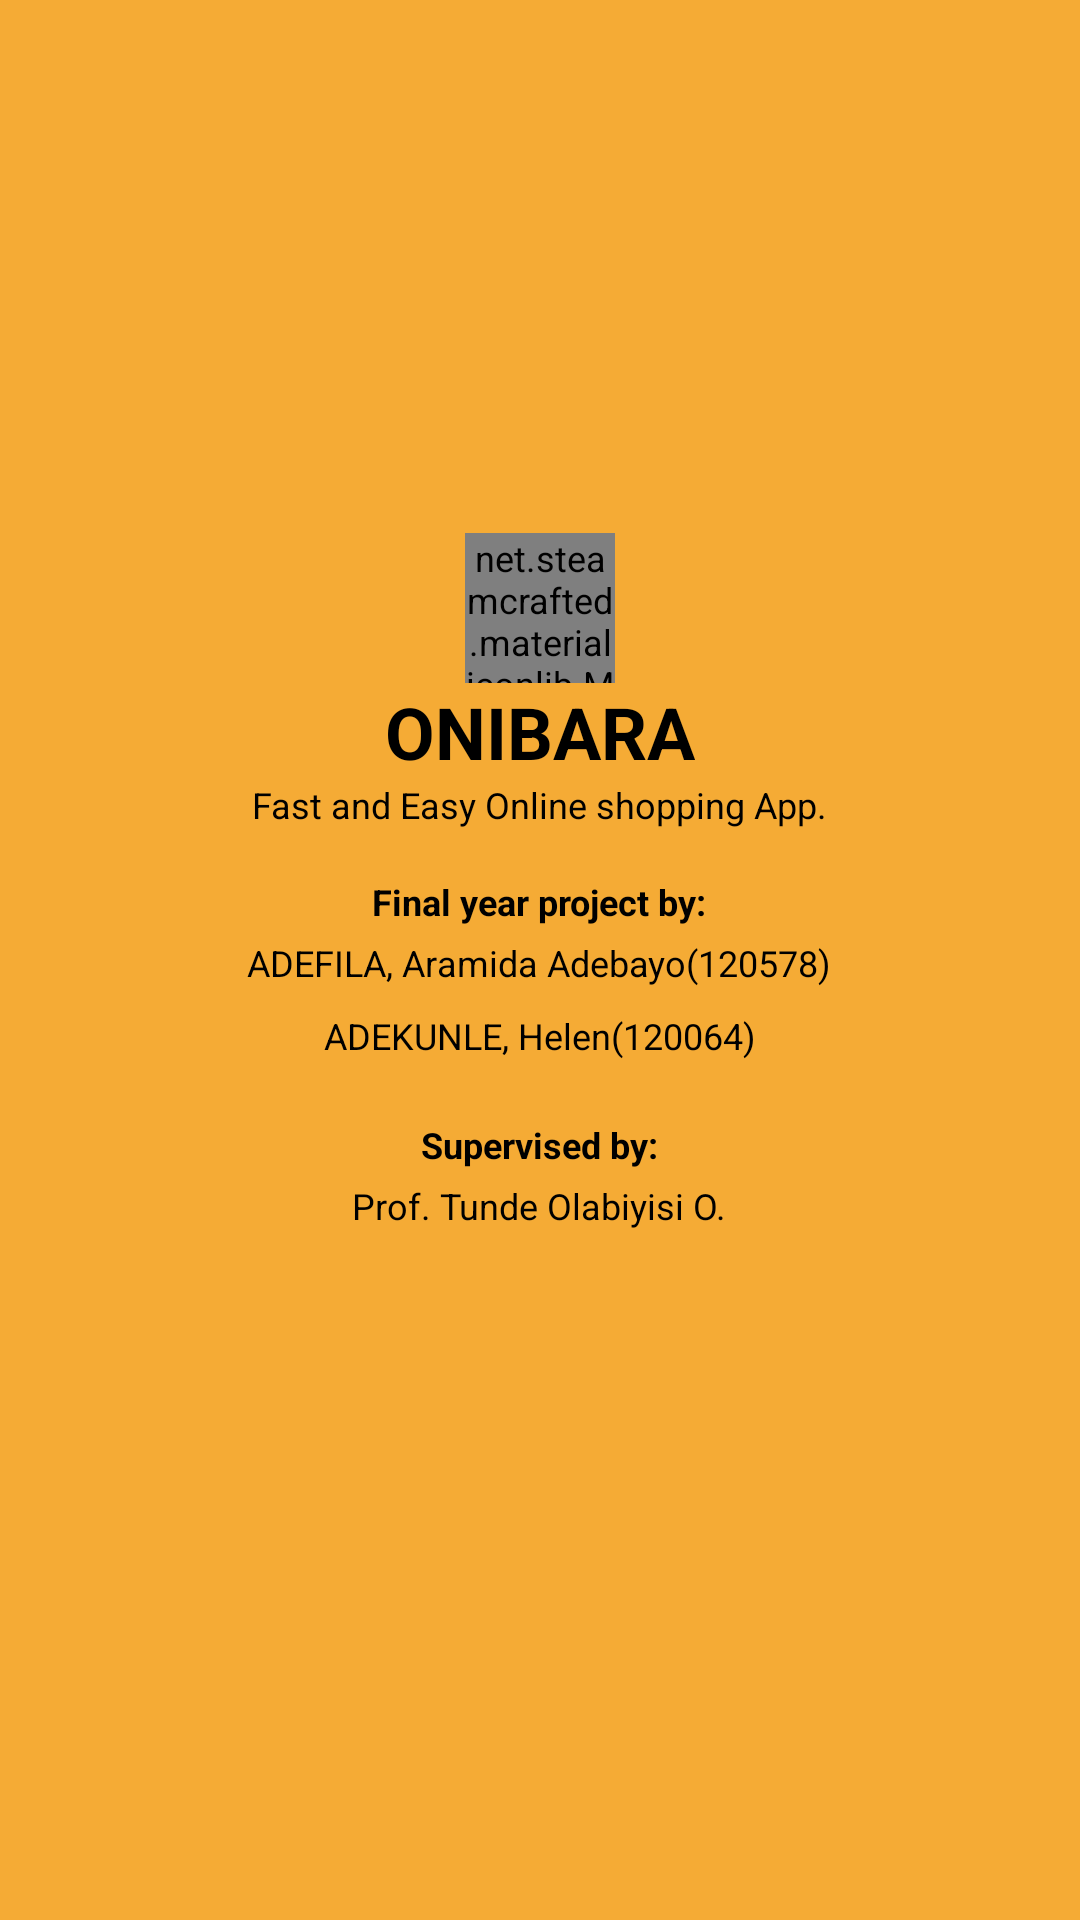

Write the Android layout XML for this screen, with the resource values it uses.
<!-- AndroidManifest.xml: application theme AppTheme -->
<!-- res/layout/activity_splash_screen.xml -->
<?xml version="1.0" encoding="utf-8"?>
<FrameLayout xmlns:android="http://schemas.android.com/apk/res/android"
    xmlns:app="http://schemas.android.com/apk/res-auto"
    xmlns:tools="http://schemas.android.com/tools"
    android:layout_width="match_parent"
    android:layout_height="match_parent"
    android:layout_gravity="center_vertical"
    android:background="@color/colorAccent"
    android:gravity="center"
    android:orientation="vertical"
    tools:context=".ui.activities.SplashScreen">

    <ImageView
        android:layout_width="match_parent"
        android:layout_height="match_parent"
        android:padding="8dp"
        android:scaleType="centerInside"
        android:src="@drawable/splash_bg" />

    <LinearLayout
        android:layout_width="match_parent"
        android:layout_height="wrap_content"
        android:layout_gravity="center"
        android:gravity="center"
        android:orientation="vertical">

        <net.steamcrafted.materialiconlib.MaterialIconView
            android:layout_width="50dp"
            android:layout_height="50dp"
            android:layout_marginLeft="8dp"
            android:layout_marginRight="8dp"
            app:materialIcon="cart"
            app:materialIconColor="@color/black" />


        <TextView
            android:id="@+id/t1"
            style="@style/BoldText"
            android:layout_width="wrap_content"
            android:layout_height="wrap_content"
            android:text="@string/app_name"
            android:textAllCaps="true"
            android:textSize="24sp" />


        <TextView
            android:layout_width="wrap_content"
            android:layout_height="wrap_content"
            android:text="Fast and Easy Online shopping App."
            android:textColor="@color/black" />

        <TextView
            style="@style/BoldText"
            android:layout_width="wrap_content"
            android:layout_height="wrap_content"
            android:layout_marginTop="16dp"
            android:text="Final year project by:" />

        <TextView
            android:layout_width="wrap_content"
            android:layout_height="wrap_content"
            android:layout_marginBottom="4dp"
            android:layout_marginTop="4dp"
            android:text="ADEFILA, Aramida Adebayo(120578)"
            android:textColor="@color/black" />

        <TextView
            android:layout_width="wrap_content"
            android:layout_height="wrap_content"
            android:layout_marginBottom="4dp"
            android:layout_marginTop="4dp"
            android:text="ADEKUNLE, Helen(120064)"
            android:textColor="@color/black" />

        <TextView
            style="@style/BoldText"
            android:layout_width="wrap_content"
            android:layout_height="wrap_content"
            android:layout_marginTop="16dp"
            android:text="Supervised by:" />

        <TextView
            android:layout_width="wrap_content"
            android:layout_height="wrap_content"
            android:layout_marginBottom="4dp"
            android:layout_marginTop="4dp"
            android:text="Prof. Tunde Olabiyisi O."
            android:textColor="@color/black" />

        <ProgressBar
            android:layout_width="wrap_content"
            android:layout_height="wrap_content" />
    </LinearLayout>

</FrameLayout>
<!-- resources referenced by this layout -->
<resources>
  <color name="black">#000000</color>
  <color name="colorAccent">#f5ab35</color>
  <string name="app_name">Onibara</string>
  <style name="BoldText" parent="android:TextAppearance">
          <item name="fontPath">fonts/Lato-Bold.ttf</item>
          <item name="android:textSize">12sp</item>
          <item name="android:textStyle">bold</item>
          <item name="android:textColor">@color/black</item>
      </style>
  <style name="AppTheme" parent="Theme.AppCompat.Light.DarkActionBar">
          
          <item name="colorPrimary">@color/colorPrimary</item>
          <item name="colorPrimaryDark">@color/colorPrimaryDark</item>
          <item name="colorAccent">@color/colorAccent</item>
          <item name="colorControlNormal">@color/colorPrimary</item>
          <item name="android:windowBackground">@color/bg</item>
          <item name="editTextColor">@color/colorPrimary</item>
          <item name="android:textSize">12sp</item>
      </style>
  <color name="colorPrimary">#000011</color>
  <color name="colorPrimaryDark">#242429</color>
  <color name="bg">#f1f1f1</color>
</resources>
